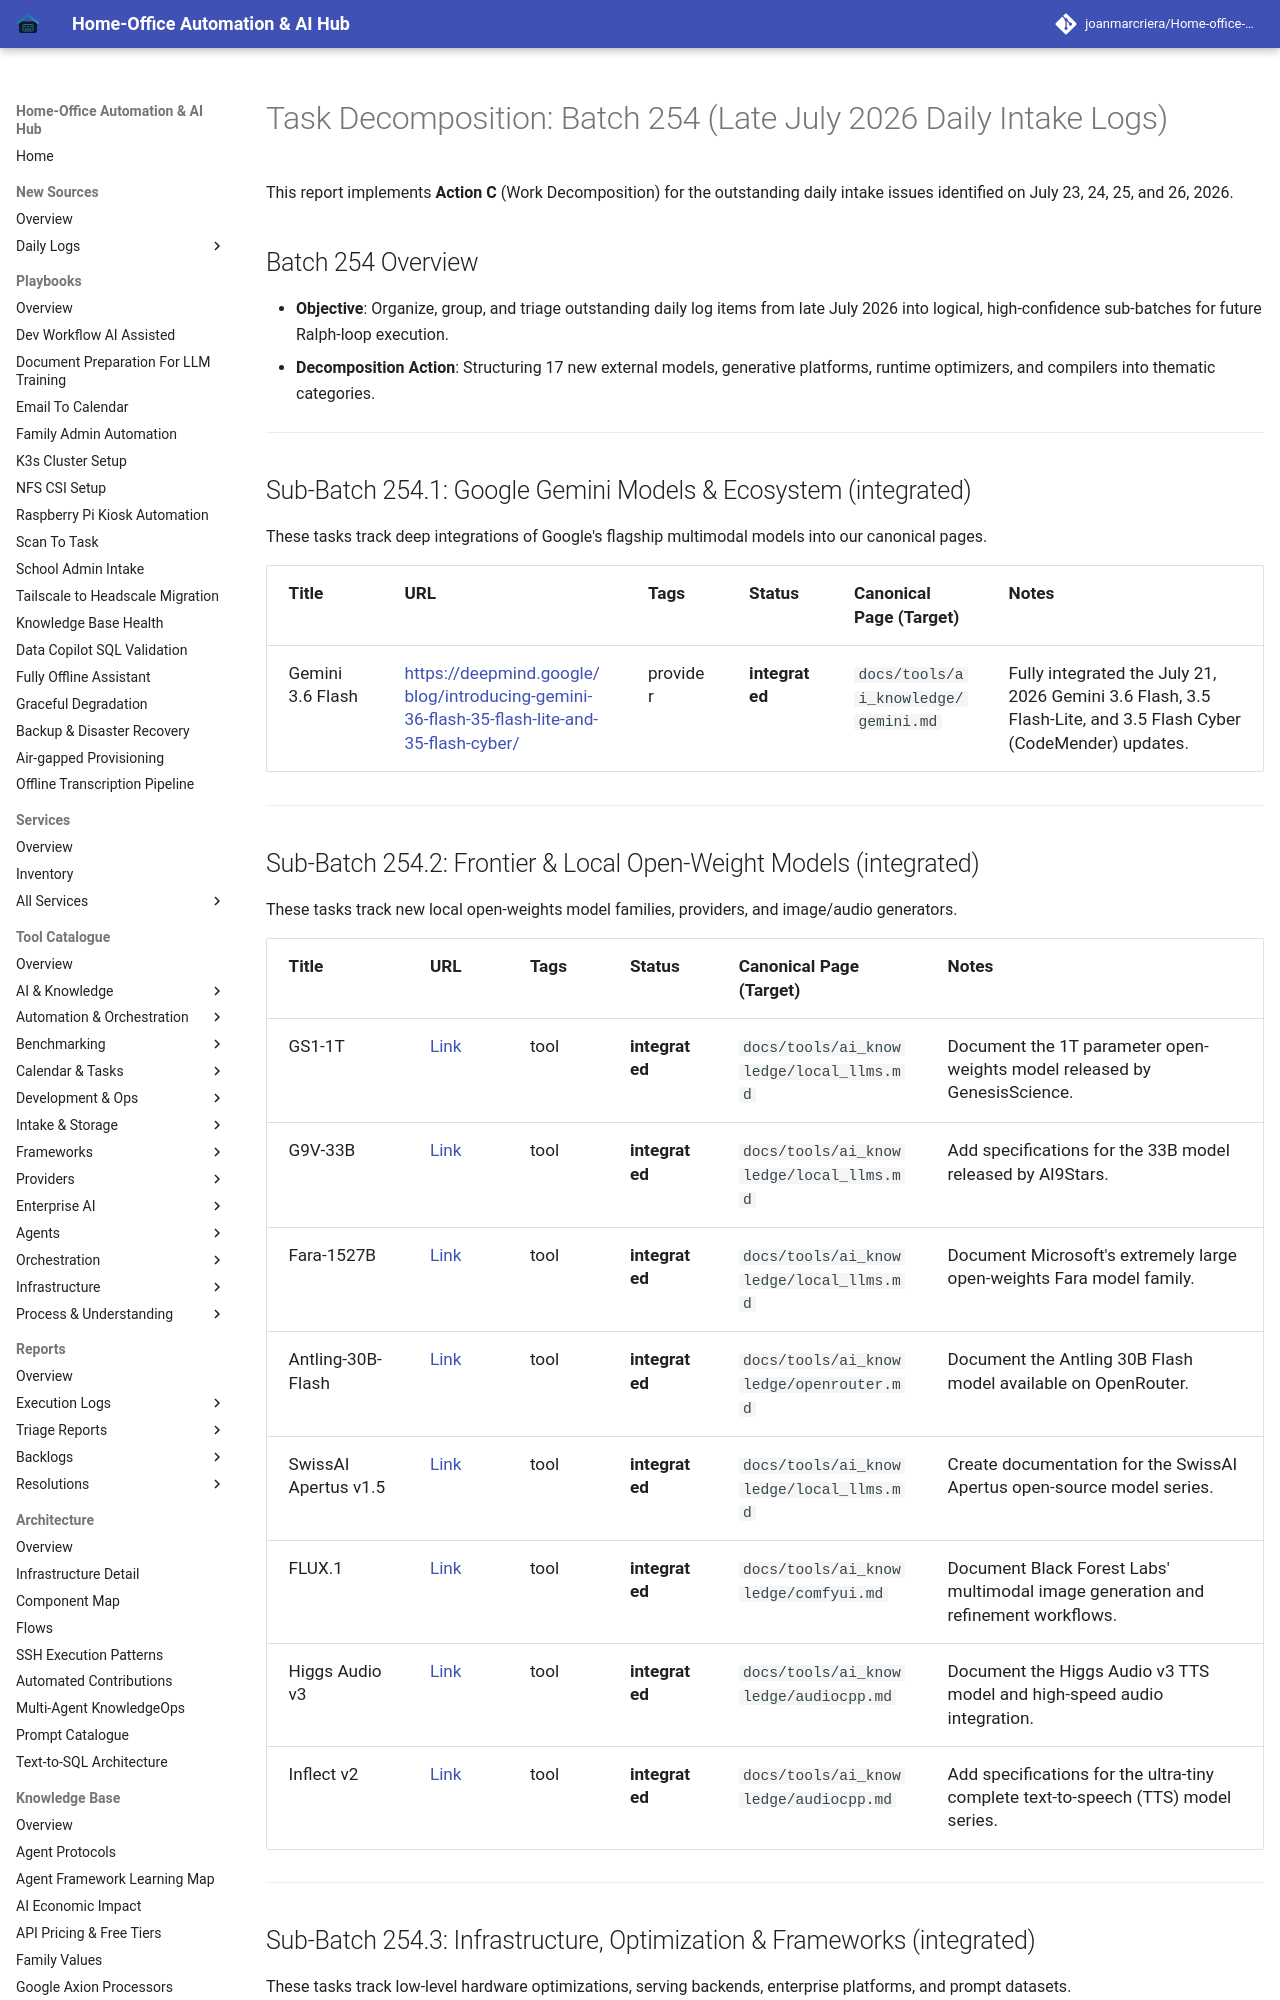

repository: joanmarcriera/Home-office-automations · page: reports/task-decomposition-batch-254/index.html · generator: mkdocs

# Task Decomposition: Batch 254 (Late July 2026 Daily Intake Logs)

This report implements **Action C** (Work Decomposition) for the outstanding daily intake issues identified on July 23, 24, 25, and 26, 2026.

## Batch 254 Overview
- **Objective**: Organize, group, and triage outstanding daily log items from late July 2026 into logical, high-confidence sub-batches for future Ralph-loop execution.
- **Decomposition Action**: Structuring 17 new external models, generative platforms, runtime optimizers, and compilers into thematic categories.

---

## Sub-Batch 254.1: Google Gemini Models & Ecosystem (integrated)
These tasks track deep integrations of Google's flagship multimodal models into our canonical pages.

| Title | URL | Tags | Status | Canonical Page (Target) | Notes |
| :--- | :--- | :--- | :--- | :--- | :--- |
| Gemini 3.6 Flash | [https://deepmind.google/blog/introducing-gemini-36-flash-35-flash-lite-and-35-flash-cyber/](https://deepmind.google/blog/introducing-gemini-36-flash-35-flash-lite-and-35-flash-cyber/) | provider | **integrated** | `docs/tools/ai_knowledge/gemini.md` | Fully integrated the July 21, 2026 Gemini 3.6 Flash, 3.5 Flash-Lite, and 3.5 Flash Cyber (CodeMender) updates. |

---
